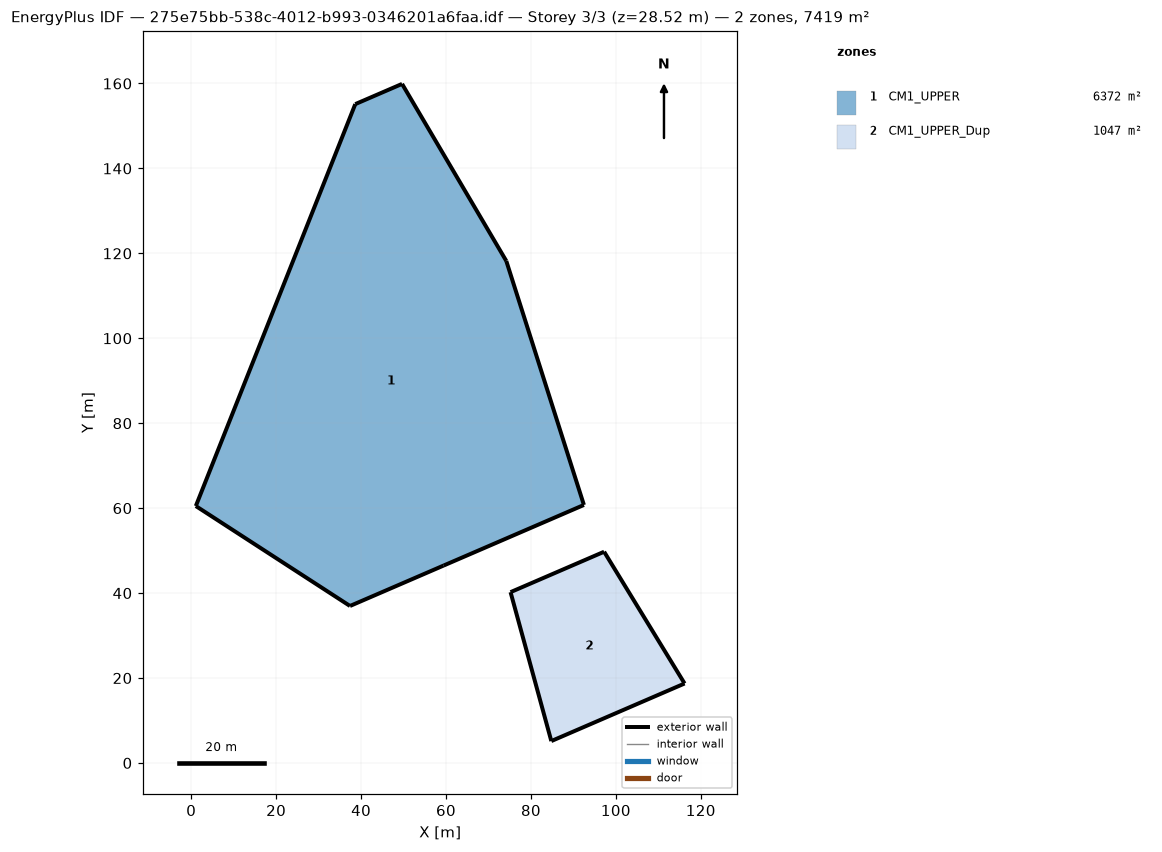
=== STOREY PLAN SPEC (per zone: floor XY polygon, exterior-wall plan segments, windows/doors) ===
zone 1: CM1_UPPER  (6372.0 m²)
  floor: (1.08, 60.50) (38.63, 155.14) (49.65, 159.90) (74.19, 118.21) (92.47, 60.75) (37.39, 36.96)
  exterior wall: (37.39, 36.96) – (59.42, 46.48)  [24.0 m]
  exterior wall: (1.08, 60.50) – (37.39, 36.96)  [43.3 m]
  exterior wall: (38.63, 155.14) – (1.08, 60.50)  [101.8 m]
  exterior wall: (49.65, 159.90) – (38.63, 155.14)  [12.0 m]
  exterior wall: (74.19, 118.21) – (49.65, 159.90)  [48.4 m]
  exterior wall: (92.47, 60.75) – (74.19, 118.21)  [60.3 m]
  exterior wall: (59.42, 46.48) – (92.47, 60.75)  [36.0 m]
zone 2: CM1_UPPER_Dup  (1047.3 m²)
  floor: (84.80, 5.15) (75.20, 40.22) (97.23, 49.74) (116.18, 18.71)
  exterior wall: (75.20, 40.22) – (84.80, 5.15)  [36.4 m]
  exterior wall: (97.23, 49.74) – (75.20, 40.22)  [24.0 m]
  exterior wall: (116.18, 18.71) – (97.23, 49.74)  [36.4 m]
  exterior wall: (84.80, 5.15) – (116.18, 18.71)  [34.2 m]

=== DERIVED (storey summary) ===
Building: 275e75bb-538c-4012-b993-0346201a6faa.idf
Storey: 3 of 3  (floor level z = 28.52 m)
Storey gross floor area: 7419.3 m²
Zones on this storey: 2
  - CM1_UPPER: floor 6372.0 m²; exterior wall 325.8 m (1303.1 m²); WWR 0.0%
  - CM1_UPPER_Dup: floor 1047.3 m²; exterior wall 130.9 m (523.6 m²); WWR 0.0%
Zone adjacency: (none detected)